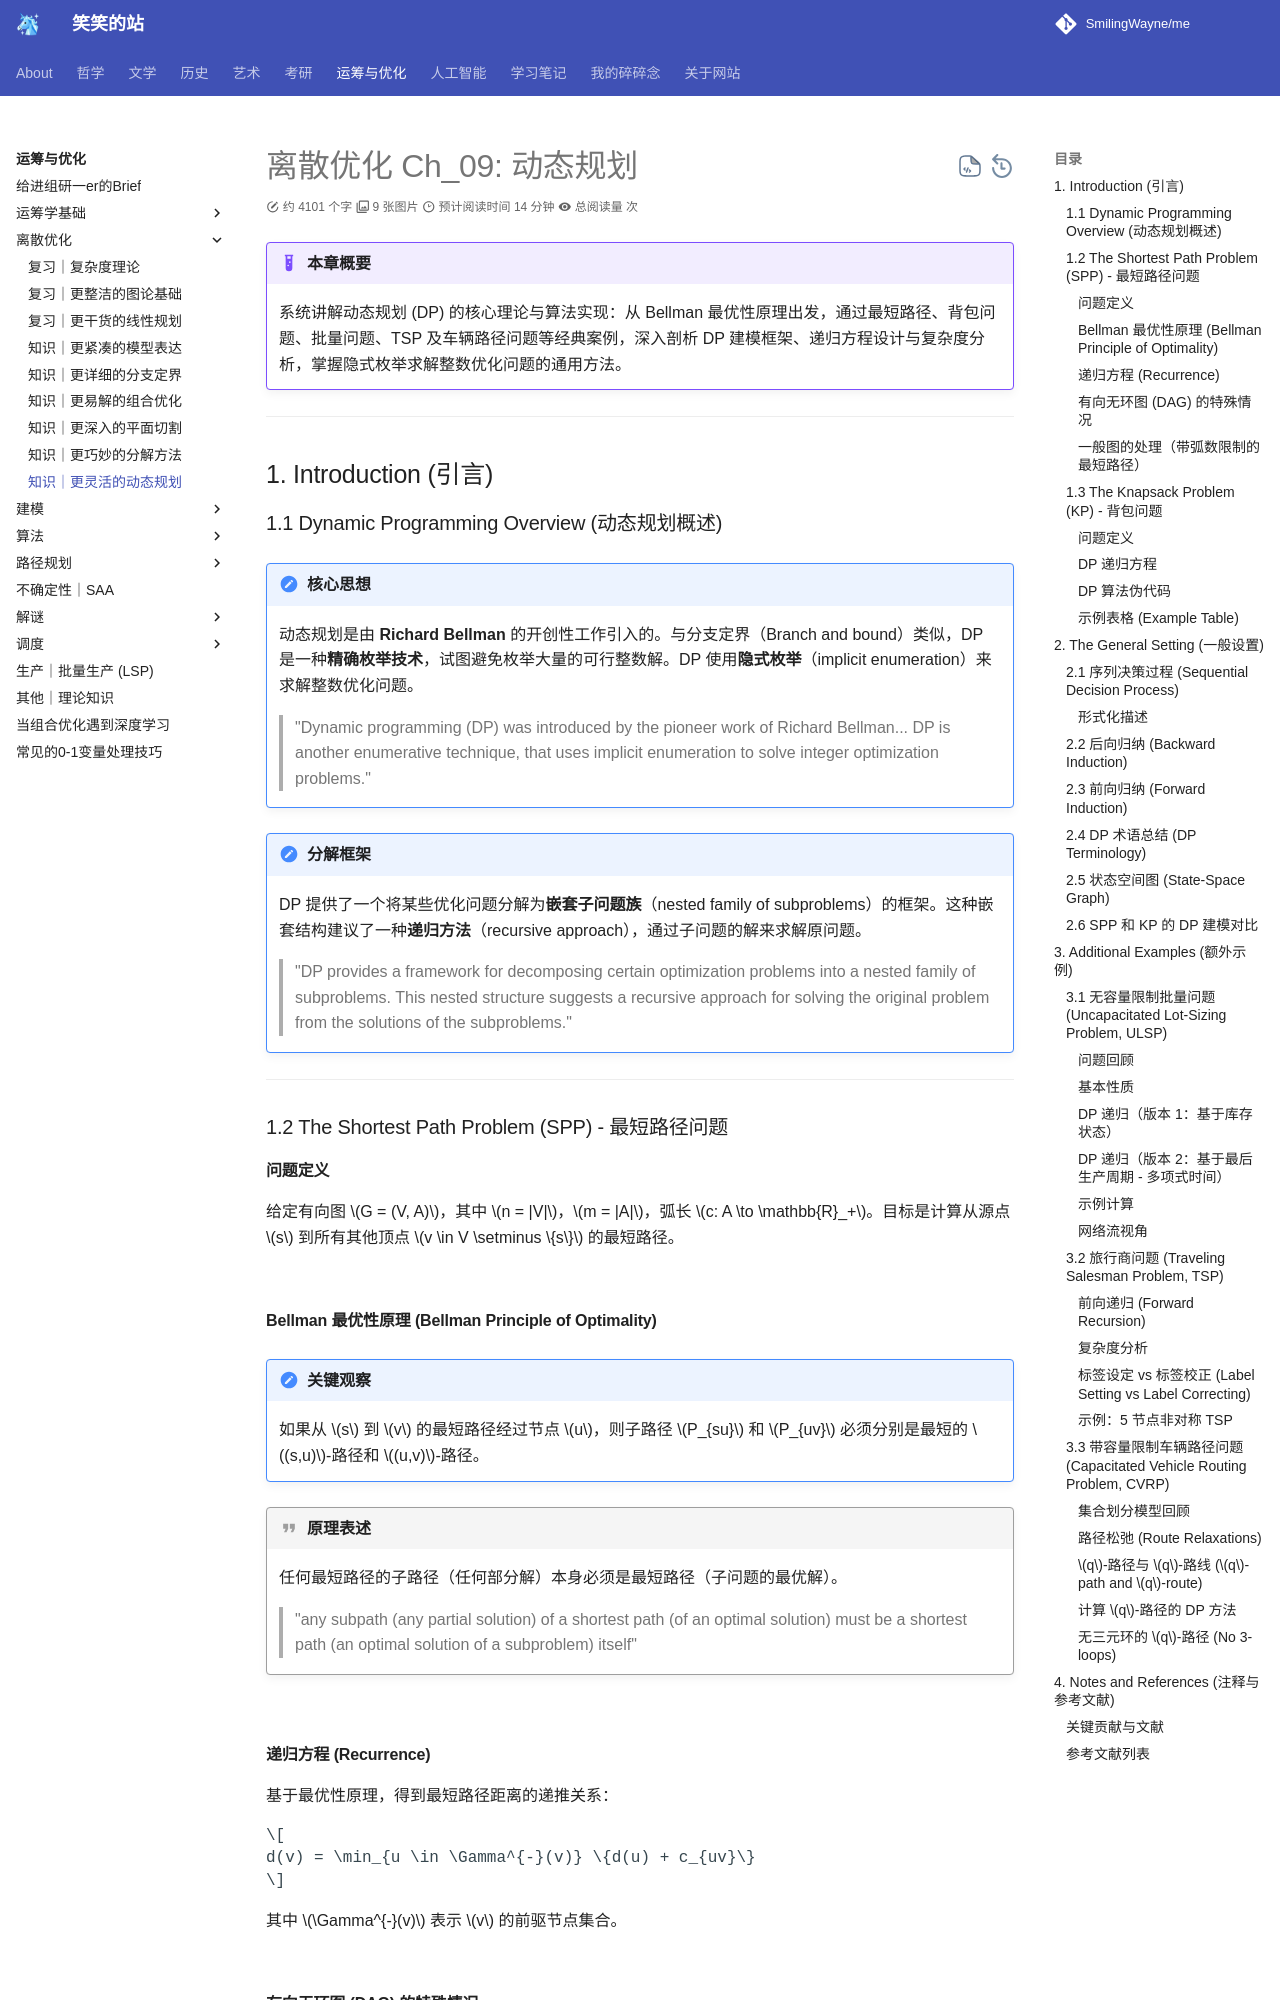

repository: SmilingWayne/me · page: OROpt/DiscreteOpt/Ch_09/index.html · generator: mkdocs

---
title: 动态规划核心教程
slug: chore-opt-discrete-ch09-dynamic-programming
summary: 系统讲解动态规划 (DP) 的核心理论与算法实现：从 Bellman 最优性原理出发，通过最短路径、背包问题、批量问题、TSP 及车辆路径问题等经典案例，深入剖析 DP 建模框架、递归方程设计与复杂度分析，掌握隐式枚举求解整数优化问题的通用方法。
---

# 离散优化 Ch_09: 动态规划

!!! example "本章概要"

    系统讲解动态规划 (DP) 的核心理论与算法实现：从 Bellman 最优性原理出发，通过最短路径、背包问题、批量问题、TSP 及车辆路径问题等经典案例，深入剖析 DP 建模框架、递归方程设计与复杂度分析，掌握隐式枚举求解整数优化问题的通用方法。

---

## 1. Introduction (引言)

### 1.1 Dynamic Programming Overview (动态规划概述)

!!! note "核心思想"

    动态规划是由 **Richard Bellman** 的开创性工作引入的。与分支定界（Branch and bound）类似，DP 是一种**精确枚举技术**，试图避免枚举大量的可行整数解。DP 使用**隐式枚举**（implicit enumeration）来求解整数优化问题。

    > "Dynamic programming (DP) was introduced by the pioneer work of Richard Bellman... DP is another enumerative technique, that uses implicit enumeration to solve integer optimization problems."

!!! note "分解框架"

    DP 提供了一个将某些优化问题分解为**嵌套子问题族**（nested family of subproblems）的框架。这种嵌套结构建议了一种**递归方法**（recursive approach），通过子问题的解来求解原问题。

    > "DP provides a framework for decomposing certain optimization problems into a nested family of subproblems. This nested structure suggests a recursive approach for solving the original problem from the solutions of the subproblems."

---

### 1.2 The Shortest Path Problem (SPP) - 最短路径问题

#### 问题定义

给定有向图 $G = (V, A)$，其中 $n = |V|$，$m = |A|$，弧长 $c: A \to \mathbb{R}_+$。目标是计算从源点 $s$ 到所有其他顶点 $v \in V \setminus \{s\}$ 的最短路径。

![](https://cdn.jsdelivr.net/gh/SmilingWayne/picsrepo/20260326173721745.png)

#### Bellman 最优性原理 (Bellman Principle of Optimality)

!!! note "关键观察"

    如果从 $s$ 到 $v$ 的最短路径经过节点 $u$，则子路径 $P_{su}$ 和 $P_{uv}$ 必须分别是最短的 $(s,u)$-路径和 $(u,v)$-路径。

!!! quote "原理表述"

    任何最短路径的子路径（任何部分解）本身必须是最短路径（子问题的最优解）。

    > "any subpath (any partial solution) of a shortest path (of an optimal solution) must be a shortest path (an optimal solution of a subproblem) itself"

![](https://cdn.jsdelivr.net/gh/SmilingWayne/picsrepo/20260326173735190.png)

#### 递归方程 (Recurrence)

基于最优性原理，得到最短路径距离的递推关系：

$$
d(v) = \min_{u \in \Gamma^{-}(v)} \{d(u) + c_{uv}\}
$$

其中 $\Gamma^{-}(v)$ 表示 $v$ 的前驱节点集合。

![](https://cdn.jsdelivr.net/gh/SmilingWayne/picsrepo/20260326173749728.png)
